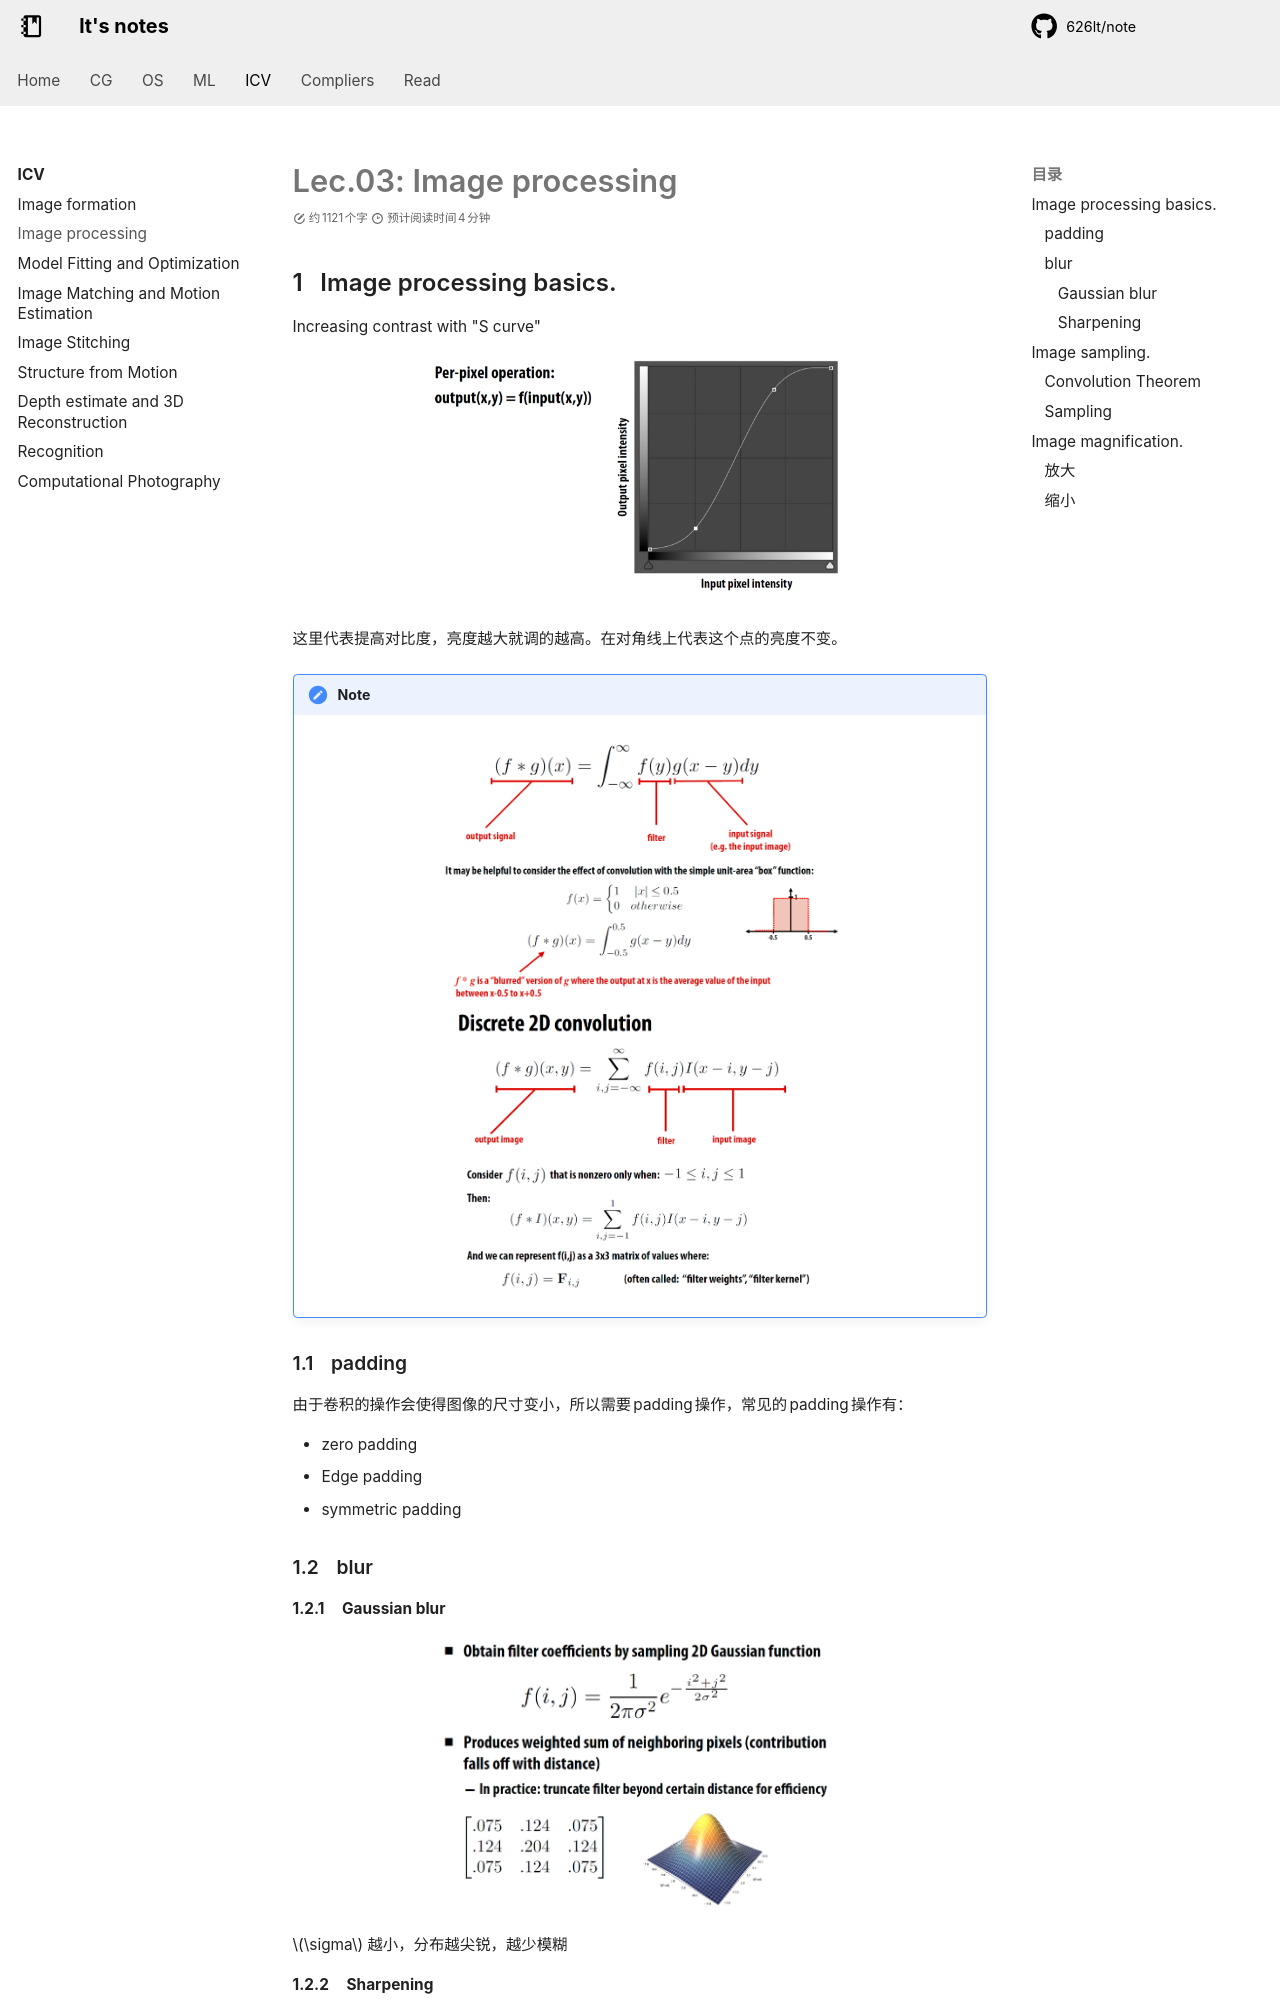

repository: 626lt/note · page: icv/Lec3/index.html · generator: mkdocs

---
counter: true
---
# Lec.03: Image processing

## Image processing basics.

Increasing contrast with "S curve"

<center><img src=./figures/2024-11-24-16-41-45.png width=60%></center>

这里代表提高对比度，亮度越大就调的越高。在对角线上代表这个点的亮度不变。

!!! note convolution
    <center><img src=./figures/2024-11-24-23-59-23.png width=60%></center>
    <center><img src=./figures/2024-11-25-00-05-01.png width=60%></center>

### padding

由于卷积的操作会使得图像的尺寸变小，所以需要padding操作，常见的padding操作有：

+ zero padding
+ Edge padding
+ symmetric padding

### blur

#### Gaussian blur

<center><img src=./figures/2024-11-25-00-06-33.png width=60%></center>

$\sigma$ 越小，分布越尖锐，越少模糊
